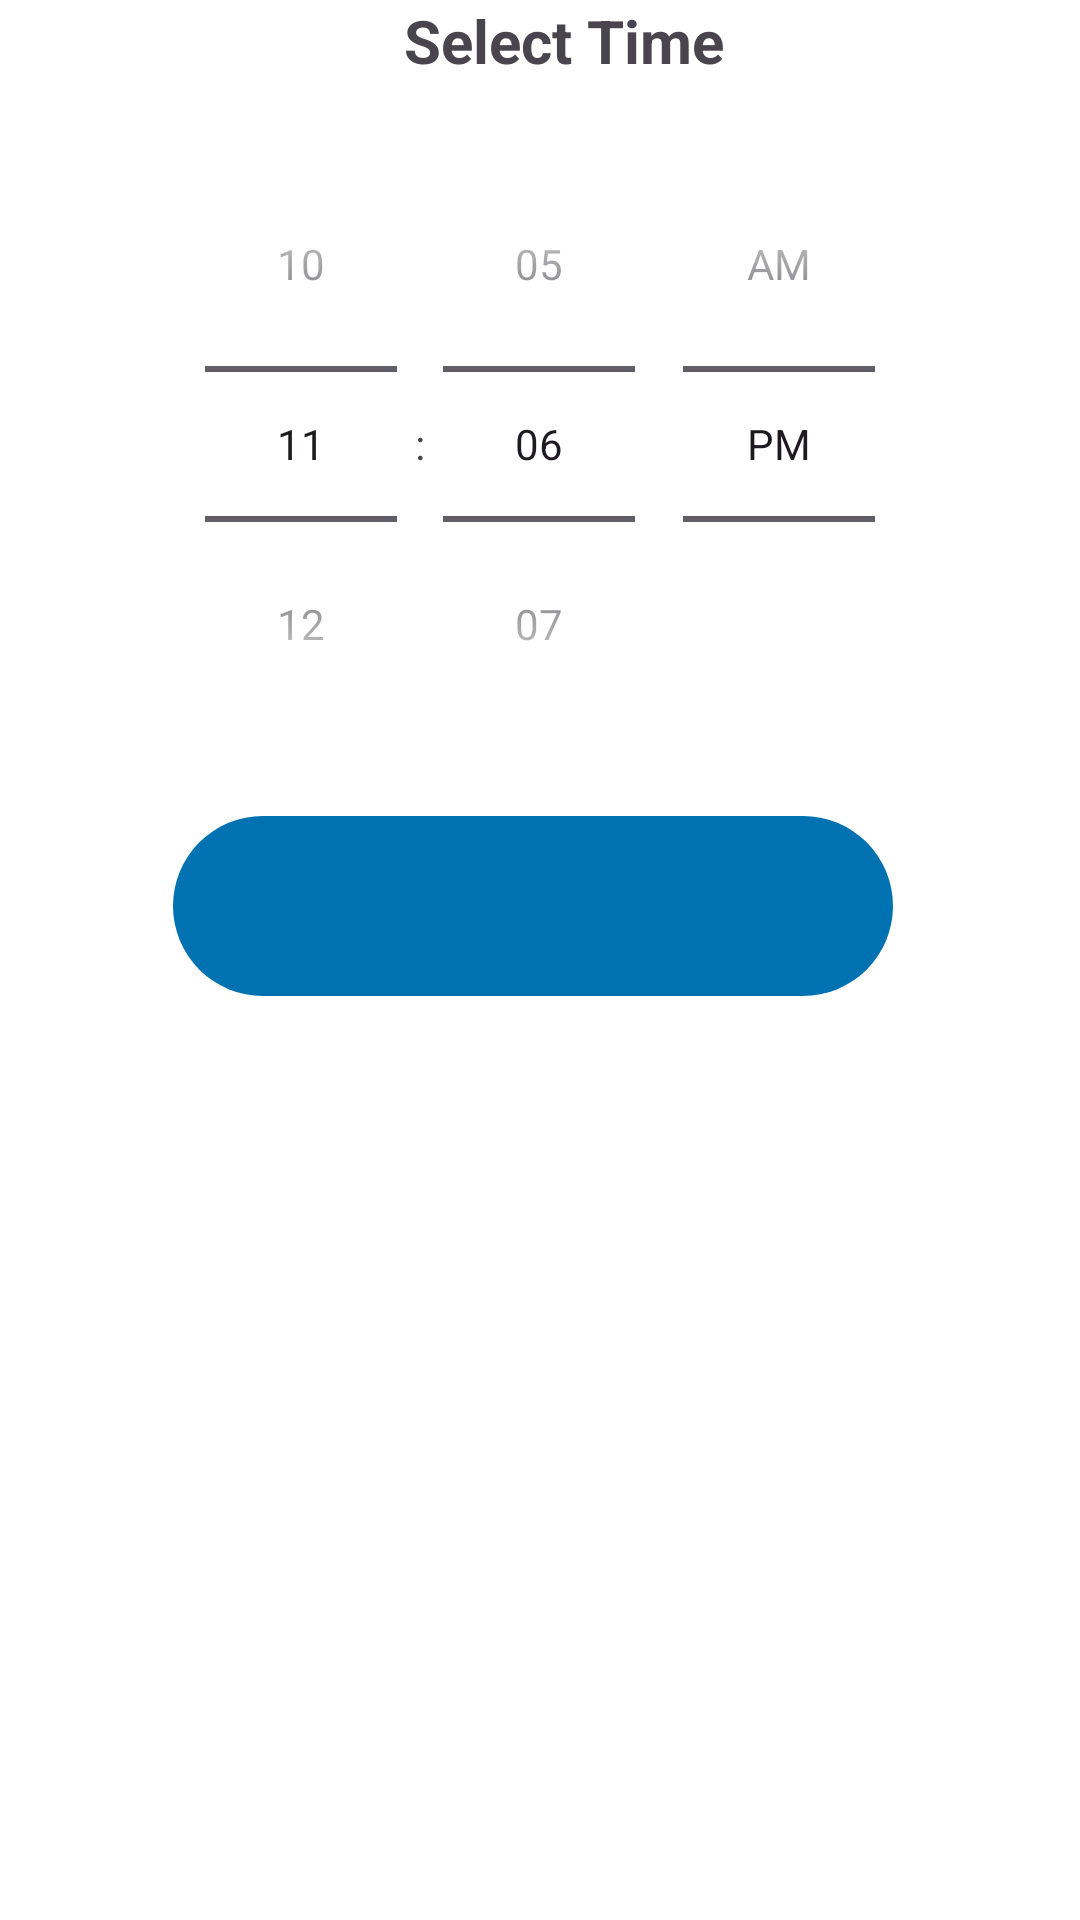

Android layout source for this screen:
<!-- AndroidManifest.xml: application theme Theme.Login -->
<!-- res/layout/time_picker.xml -->
<?xml version="1.0" encoding="utf-8"?>
<androidx.constraintlayout.widget.ConstraintLayout xmlns:android="http://schemas.android.com/apk/res/android"
    xmlns:app="http://schemas.android.com/apk/res-auto"
    xmlns:tools="http://schemas.android.com/tools"
    android:id="@+id/constraint"
    android:layout_width="300dp"
    android:layout_height="wrap_content"
    android:layout_gravity="center"
    >

    <TextView
        android:id="@+id/select_time"
        android:layout_width="wrap_content"
        android:layout_height="wrap_content"
        android:layout_marginStart="16dp"
        android:text="Select Time"
        android:textSize="20dp"
        android:textStyle="bold"
        app:layout_constraintStart_toStartOf="parent"
        app:layout_constraintEnd_toEndOf="parent"
        app:layout_constraintTop_toTopOf="parent" />

    <TimePicker
        android:id="@+id/time_picker"
        android:layout_width="300dp"
        android:layout_height="wrap_content"
        android:background="@drawable/dialog_background"
        android:timePickerMode="spinner"
        android:layout_marginTop="5dp"
        app:layout_constraintEnd_toEndOf="parent"
        app:layout_constraintStart_toStartOf="parent"
        app:layout_constraintTop_toBottomOf="@id/select_time"/>


    <ImageView
        android:clickable="true"
        android:src="@drawable/check"
        android:id="@+id/confirmBtn"
        android:layout_marginTop="8dp"
        android:layout_marginRight="5dp"
        android:background="@drawable/button_background"
        android:backgroundTint="@color/primary"
        app:flow_horizontalAlign="end"
        android:layout_width="240dp"
        android:layout_height="60dp"
        app:layout_constraintStart_toStartOf="parent"
        app:layout_constraintTop_toBottomOf="@+id/time_picker"
        app:layout_constraintEnd_toEndOf="parent"

        />

</androidx.constraintlayout.widget.ConstraintLayout>
<!-- resources referenced by this layout -->
<resources>
  <color name="primary">#0072b1</color>
  <!-- drawable button_background (drawable) -->
  <?xml version="1.0" encoding="utf-8"?>
  <shape xmlns:android="http://schemas.android.com/apk/res/android">
      <solid android:color="@color/white">
      </solid>
      <size android:height="50dp"/>
      <size android:width="50dp"/>
      <corners android:radius="50dp"/>
  </shape>
  <!-- drawable dialog_background (drawable) -->
  <?xml version="1.0" encoding="utf-8"?>
  <shape xmlns:android="http://schemas.android.com/apk/res/android">
      <solid android:color="@color/white"/>
      <corners android:radius="30dp"/>
      <padding android:left="10dp"
          android:right="10dp"
          android:top="10dp"
          android:bottom="10dp"
          />
      <stroke android:width="2dp"
          android:color="@color/white"/>
  </shape>
  <style name="Theme.Login" parent="Base.Theme.Login">
          <item name="android:statusBarColor">@color/status_bar</item>
          <item name="android:windowBackground">@color/white</item>
          <item name="android:navigationBarColor">@color/black</item>
  
      </style>
  <color name="white">#FFFFFF</color>
  <style name="Base.Theme.Login" parent="Theme.Material3.DayNight.NoActionBar">
          
          
          <item name="android:statusBarColor">@color/status_bar</item>
          <item name="android:windowBackground">@color/white</item>
          <item name="android:navigationBarColor">@color/black</item>
      </style>
  <color name="status_bar">#0F67B1</color>
  <color name="black">#000000</color>
</resources>
